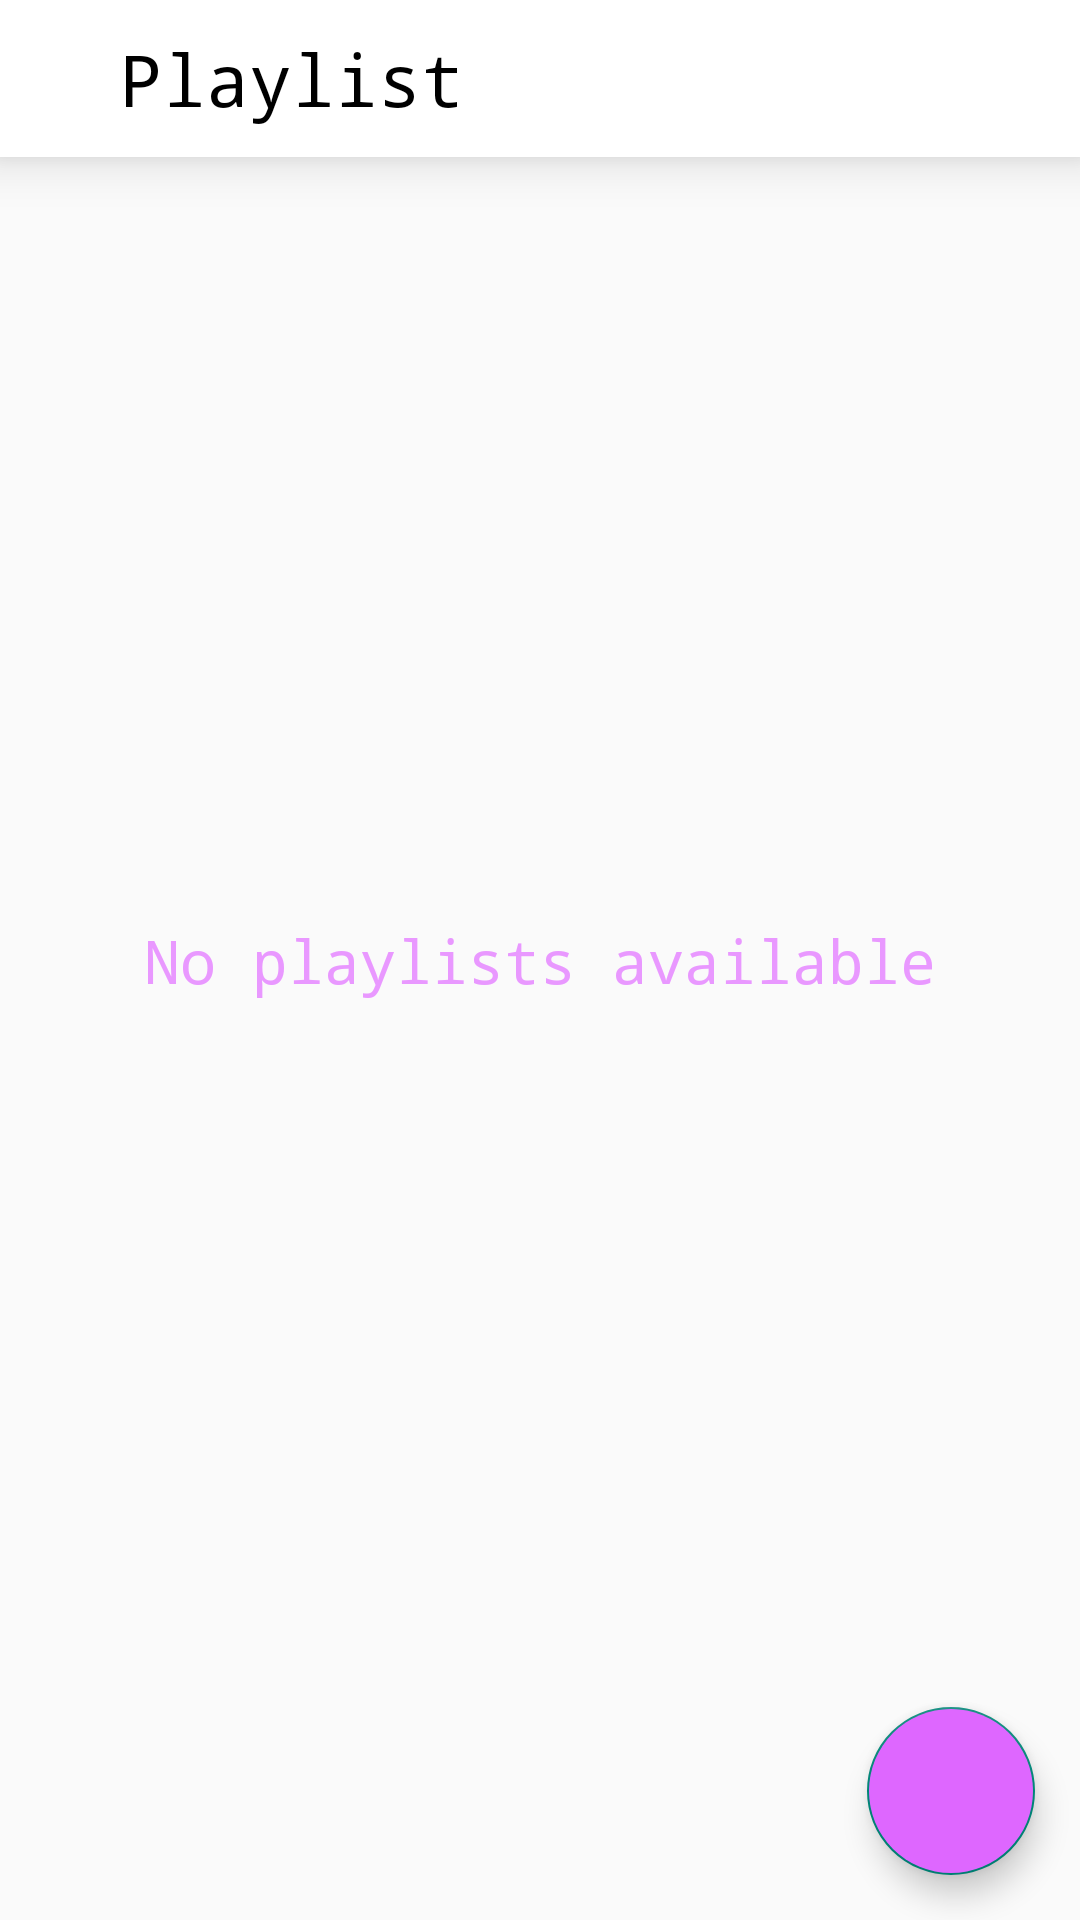

The Android layout XML behind this screen, and the referenced resources:
<!-- AndroidManifest.xml: application theme Theme.AppCompat.Light.NoActionBar -->
<!-- res/layout/activity_playlist.xml -->
<?xml version="1.0" encoding="utf-8"?>
<androidx.constraintlayout.widget.ConstraintLayout xmlns:android="http://schemas.android.com/apk/res/android"
    xmlns:app="http://schemas.android.com/apk/res-auto"
    xmlns:tools="http://schemas.android.com/tools"
    android:layout_width="match_parent"
    android:layout_height="match_parent"
    tools:context=".Activities.PlaylistActivity">

    <LinearLayout
        android:id="@+id/linearLayout2"
        android:layout_width="match_parent"
        android:layout_height="wrap_content"
        android:elevation="10dp"
        android:orientation="horizontal"
        app:layout_constraintEnd_toEndOf="parent"
        app:layout_constraintStart_toStartOf="parent"
        app:layout_constraintTop_toTopOf="parent"
        android:background="@color/white"
        android:layout_marginBottom="16dp"
        app:layout_constraintBottom_toTopOf="@id/playlistRecyclerView">

        <ImageButton
            android:id="@+id/backBtn"
            android:layout_width="wrap_content"
            android:layout_height="wrap_content"
            android:layout_margin="15dp"
            android:background="?attr/selectableItemBackgroundBorderless"
            android:clickable="true"
            android:focusable="true"
            android:src="@drawable/back_arrow" />

        <TextView
            android:layout_width="match_parent"
            android:layout_height="wrap_content"
            android:layout_margin="10dp"
            android:layout_weight="1"
            android:fontFamily="monospace"
            android:text="Playlist"
            android:textColor="@color/black"
            android:textSize="24sp" />
    </LinearLayout>

    <androidx.recyclerview.widget.RecyclerView
        android:id="@+id/playlistRecyclerView"
        android:layout_width="match_parent"
        android:layout_height="0dp"

        app:layout_constraintBottom_toBottomOf="parent"
        app:layout_constraintEnd_toEndOf="parent"
        app:layout_constraintHorizontal_bias="0.0"
        app:layout_constraintStart_toStartOf="parent"
        app:layout_constraintTop_toBottomOf="@+id/linearLayout2" />

    <TextView
        android:id="@+id/noPlaylistText"
        android:layout_width="match_parent"
        android:layout_height="wrap_content"
        android:fontFamily="monospace"
        android:text="No playlists available"
        android:textAlignment="center"
        android:textColor="@color/secondary_color"
        android:textSize="20dp"
        app:layout_constraintBottom_toBottomOf="parent"
        app:layout_constraintEnd_toEndOf="parent"
        app:layout_constraintStart_toStartOf="parent"
        app:layout_constraintTop_toTopOf="parent" />

    <com.google.android.material.floatingactionbutton.FloatingActionButton
        android:id="@+id/addPlaylistBtn"
        android:layout_width="wrap_content"
        android:layout_height="wrap_content"
        android:layout_margin="15dp"
        android:backgroundTint="@color/primary_color"
        android:src="@drawable/baseline_add_24"
        android:tint="@color/white"
        app:layout_constraintBottom_toTopOf="@+id/plalistBannerAd"
        app:layout_constraintEnd_toEndOf="parent" />

    <com.google.android.gms.ads.AdView
        android:id="@+id/plalistBannerAd"
        android:layout_width="match_parent"
        android:layout_height="wrap_content"
        android:layout_alignParentBottom="true"
        app:adSize="BANNER"
        app:adUnitId="@string/banner_id"
        app:layout_constraintBottom_toBottomOf="parent"
        app:layout_constraintEnd_toEndOf="parent"
        app:layout_constraintStart_toStartOf="parent"
        android:visibility="gone"/>

</androidx.constraintlayout.widget.ConstraintLayout>
<!-- resources referenced by this layout -->
<resources>
  <color name="black">#FF000000</color>
  <color name="primary_color">#DE67FF</color>
  <color name="secondary_color">#E998FF</color>
  <color name="white">#FFFFFFFF</color>
  <string name="banner_id">ca-app-pub-3940256099942544/6300978111</string>
</resources>
